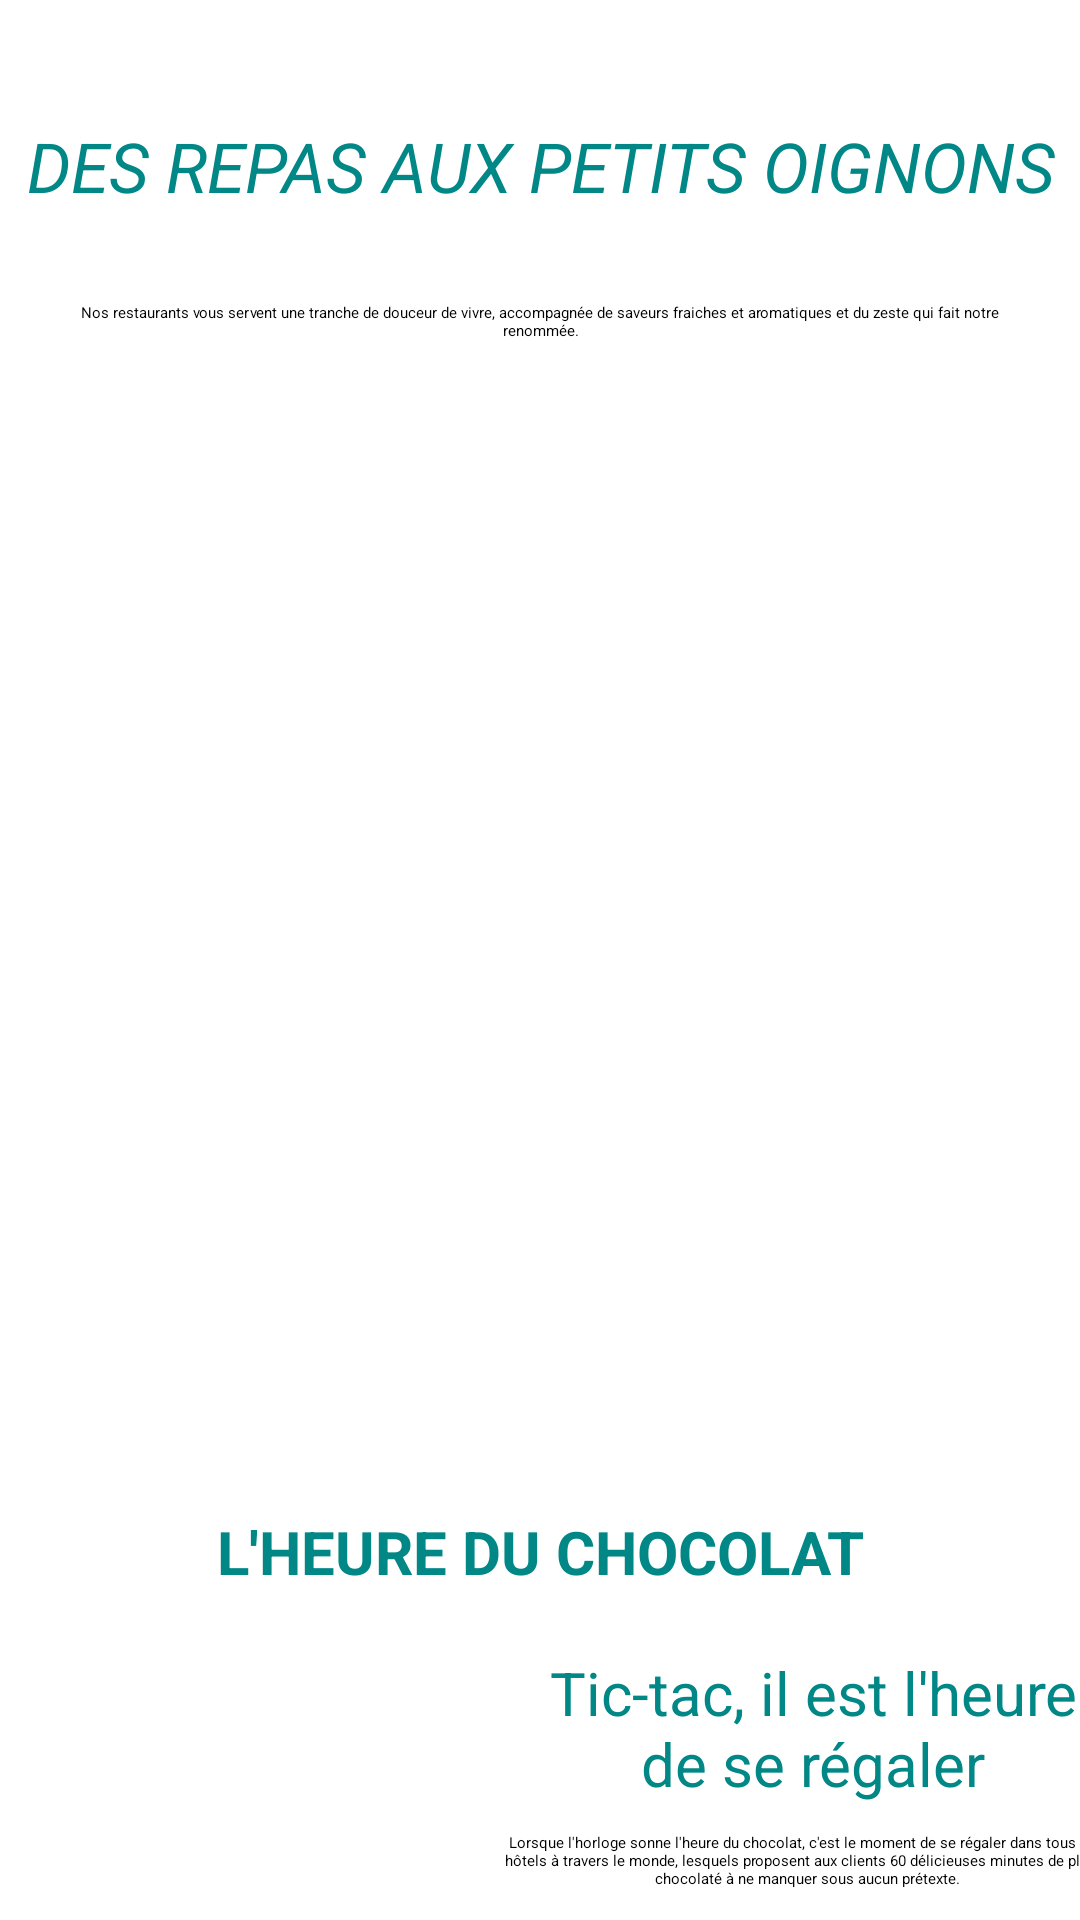

Layout XML and referenced resources for this Android screen:
<!-- AndroidManifest.xml: application theme Theme.Hotel -->
<!-- res/layout/fragment_dinner.xml -->
<?xml version="1.0" encoding="utf-8"?>
<ScrollView xmlns:android="http://schemas.android.com/apk/res/android"
    xmlns:app="http://schemas.android.com/apk/res-auto"
    xmlns:tools="http://schemas.android.com/tools"
    android:layout_width="match_parent"
    android:layout_height="match_parent"
    android:id="@+id/dinner1"
    tools:layout_editor_absoluteX="164dp"
    tools:layout_editor_absoluteY="211dp"
    android:background="@color/white">

    <androidx.constraintlayout.widget.ConstraintLayout
        android:layout_width="match_parent"
        android:layout_height="match_parent"
        tools:context=".ui.dinner.dinner">


        <TextView
            android:id="@+id/textView1"
            android:layout_width="wrap_content"
            android:layout_height="wrap_content"
            android:layout_marginStart="20dp"
            android:layout_marginTop="40dp"
            android:layout_marginEnd="20dp"
            android:text="DES REPAS AUX PETITS OIGNONS"
            android:textColor="@color/teal_700"
            android:textSize="23dp"
            android:textStyle="italic"
            app:layout_constraintEnd_toEndOf="parent"
            app:layout_constraintHorizontal_bias="0.495"
            app:layout_constraintStart_toStartOf="parent"
            app:layout_constraintTop_toTopOf="parent" />

        <TextView
            android:id="@+id/textView2"
            android:layout_width="319dp"
            android:layout_height="71dp"
            android:layout_marginTop="30dp"
            android:text="Nos restaurants vous servent une tranche de douceur de vivre, accompagnée de saveurs fraiches et aromatiques et du zeste qui fait notre renommée."
            android:textAlignment="center"
            android:textColor="@color/black"
            app:layout_constraintBottom_toTopOf="@+id/imageView"
            app:layout_constraintEnd_toEndOf="parent"
            app:layout_constraintStart_toStartOf="parent"
            app:layout_constraintTop_toBottomOf="@+id/textView1" />

        <ImageView
            android:id="@+id/imageView"
            android:layout_width="434dp"
            android:layout_height="292dp"
            android:layout_marginStart="20dp"
            android:layout_marginTop="20dp"
            android:layout_marginEnd="20dp"
            app:layout_constraintEnd_toEndOf="parent"
            app:layout_constraintHorizontal_bias="0.485"
            app:layout_constraintStart_toStartOf="parent"
            app:layout_constraintTop_toBottomOf="@+id/textView2"
            app:srcCompat="@drawable/res_1" />

        <TextView
            android:id="@+id/textView3"
            android:layout_width="wrap_content"
            android:layout_height="wrap_content"
            android:layout_marginTop="20dp"
            android:text="L'HEURE DU CHOCOLAT"
            android:textAlignment="center"
            android:textColor="@color/teal_700"
            android:textSize="20dp"
            android:textStyle="bold"
            app:layout_constraintEnd_toEndOf="parent"
            app:layout_constraintStart_toStartOf="parent"
            app:layout_constraintTop_toBottomOf="@+id/imageView" />

        <ImageView
            android:id="@+id/imageView2"
            android:layout_width="152dp"
            android:layout_height="155dp"
            android:layout_marginStart="26dp"
            android:layout_marginTop="20dp"
            app:layout_constraintStart_toStartOf="parent"
            app:layout_constraintTop_toBottomOf="@+id/textView3"
            app:srcCompat="@drawable/img_1" />

        <TextView
            android:id="@+id/textView4"
            android:layout_width="197dp"
            android:layout_height="60dp"
            android:layout_marginTop="20dp"
            android:text="Tic-tac, il est l'heure de se régaler"
            android:textAlignment="center"
            android:textColor="@color/teal_700"
            android:textSize="20dp"
            app:layout_constraintEnd_toEndOf="parent"
            app:layout_constraintHorizontal_bias="0.36"
            app:layout_constraintStart_toEndOf="@+id/imageView2"
            app:layout_constraintTop_toBottomOf="@+id/textView3" />


        <TextView
            android:id="@+id/textView5"
            android:layout_width="214dp"
            android:layout_height="137dp"
            android:text="Lorsque l'horloge sonne l'heure du chocolat, c'est le moment de se régaler dans tous nos hôtels à travers le monde, lesquels proposent aux clients 60 délicieuses minutes de plaisir chocolaté à ne manquer sous aucun prétexte."
            android:textAlignment="center"
            android:textColor="@color/black"
            app:layout_constraintEnd_toEndOf="parent"
            app:layout_constraintStart_toEndOf="@+id/imageView2"
            app:layout_constraintTop_toBottomOf="@+id/textView4" />

        <ImageView
            android:id="@+id/imageView3"
            android:layout_width="477dp"
            android:layout_height="325dp"
            android:layout_marginTop="20dp"
            app:layout_constraintEnd_toEndOf="parent"
            app:layout_constraintStart_toStartOf="parent"
            app:layout_constraintTop_toBottomOf="@+id/textView5"
            app:srcCompat="@drawable/img_2" />

        <TextView
            android:id="@+id/textView6"
            android:layout_width="300dp"
            android:layout_height="33dp"
            android:layout_marginTop="12dp"
            android:text="Fondez Pour Nos Douceurs"
            android:textAlignment="center"
            android:textColor="@color/teal_700"
            android:textSize="20dp"
            app:layout_constraintEnd_toEndOf="parent"
            app:layout_constraintStart_toStartOf="parent"
            app:layout_constraintTop_toBottomOf="@+id/imageView3" />

        <TextView
            android:id="@+id/textView7"
            android:layout_width="395dp"
            android:layout_height="109dp"
            android:layout_marginTop="12dp"
            android:text="Vous pouvez toujours participer à l’heure chocolatée chez nous, avec un assortiment d'irrésistibles friandises servies quotidiennement dans tous nos hôtels."
            android:textAlignment="center"
            android:textColor="@color/black"
            android:textSize="20dp"
            app:layout_constraintEnd_toEndOf="parent"
            app:layout_constraintHorizontal_bias="0.552"
            app:layout_constraintStart_toStartOf="parent"
            app:layout_constraintTop_toBottomOf="@+id/textView6" />

        <ImageView
            android:id="@+id/imageView4"
            android:layout_width="426dp"
            android:layout_height="296dp"
            android:layout_marginTop="20dp"
            app:layout_constraintEnd_toEndOf="parent"
            app:layout_constraintStart_toStartOf="parent"
            app:layout_constraintTop_toBottomOf="@+id/textView7"
            app:srcCompat="@drawable/img_3" />

        <TextView
            android:id="@+id/textView8"
            android:layout_width="300dp"
            android:layout_height="33dp"
            android:layout_marginTop="12dp"
            android:text="Tout Le Réconfort Du Cacao"
            android:textAlignment="center"
            android:textColor="@color/teal_700"
            android:textSize="20dp"
            app:layout_constraintEnd_toEndOf="parent"
            app:layout_constraintStart_toStartOf="parent"
            app:layout_constraintTop_toBottomOf="@+id/imageView4" />

        <TextView
            android:id="@+id/textView9"
            android:layout_width="390dp"
            android:layout_height="80dp"
            android:layout_marginTop="12dp"
            android:text="Nourrissez votre corps, votre âme et votre esprit avec notre chocolat suisse riche en cacao."
            android:textAlignment="center"
            android:textColor="@color/black"
            android:textSize="20dp"
            app:layout_constraintEnd_toEndOf="parent"
            app:layout_constraintHorizontal_bias="0.552"
            app:layout_constraintStart_toStartOf="parent"
            app:layout_constraintTop_toBottomOf="@+id/textView8" />

        <TextView
            android:id="@+id/textView10"
            android:layout_width="wrap_content"
            android:layout_height="wrap_content"
            android:layout_marginStart="20dp"
            android:layout_marginTop="10dp"
            android:layout_marginEnd="20dp"
            android:text="DES SAVEURS SIGNATURE"
            android:textColor="@color/teal_700"
            android:textSize="23dp"
            android:textStyle="italic"
            app:layout_constraintEnd_toEndOf="parent"
            app:layout_constraintHorizontal_bias="0.495"
            app:layout_constraintStart_toStartOf="parent"
            app:layout_constraintTop_toBottomOf="@+id/textView9" />

        <TextView
            android:id="@+id/textView11"
            android:layout_width="407dp"
            android:layout_height="122dp"
            android:layout_marginTop="12dp"
            android:text="Des plats suisses comme vous n'en avez jamais goûtés auparavant, pleins d'authenticité, mais avec une bonne dose de la créativité culinaire qui a fait la réputation de notre hotel."
            android:textAlignment="center"
            android:textColor="@color/black"
            android:textSize="20dp"
            app:layout_constraintEnd_toEndOf="parent"
            app:layout_constraintHorizontal_bias="0.552"
            app:layout_constraintStart_toStartOf="parent"
            app:layout_constraintTop_toBottomOf="@+id/textView10" />

        <ImageView
            android:id="@+id/imageView5"
            android:layout_width="151dp"
            android:layout_height="118dp"
            android:layout_marginStart="30dp"
            android:layout_marginTop="20dp"
            app:layout_constraintStart_toStartOf="parent"
            app:layout_constraintTop_toBottomOf="@+id/textView11"
            app:srcCompat="@drawable/img_4" />

        <ImageView
            android:id="@+id/imageView6"
            android:layout_width="151dp"
            android:layout_height="118dp"
            android:layout_marginTop="20dp"
            android:layout_marginEnd="20dp"
            app:layout_constraintEnd_toEndOf="parent"
            app:layout_constraintHorizontal_bias="0.722"
            app:layout_constraintStart_toEndOf="@+id/imageView5"
            app:layout_constraintTop_toBottomOf="@+id/textView11"
            app:srcCompat="@drawable/img_5" />

        <TextView
            android:id="@+id/textView12"
            android:layout_width="167dp"
            android:layout_height="26dp"
            android:layout_marginStart="32dp"
            android:text="Veau À La Zurichoise"
            android:textAlignment="center"
            android:textColor="@color/teal_700"
            android:textSize="15dp"
            app:layout_constraintStart_toStartOf="parent"
            app:layout_constraintTop_toBottomOf="@+id/imageView5" />

        <TextView
            android:id="@+id/textView13"
            android:layout_width="167dp"
            android:layout_height="26dp"
            android:layout_marginEnd="20dp"
            android:text="Riz Casimir"
            android:textAlignment="center"
            android:textColor="@color/teal_700"
            android:textSize="15dp"
            app:layout_constraintEnd_toEndOf="parent"
            app:layout_constraintTop_toBottomOf="@+id/imageView6" />


    </androidx.constraintlayout.widget.ConstraintLayout>


</ScrollView>
<!-- resources referenced by this layout -->
<resources>

  <!-- not gathered from this repository: default colours our renderer supplied (Android Studio template values) -->
  <color name="teal_700">#FF018786</color>
  <color name="black">#FF000000</color>
  <color name="white">#FFFFFFFF</color>
</resources>
